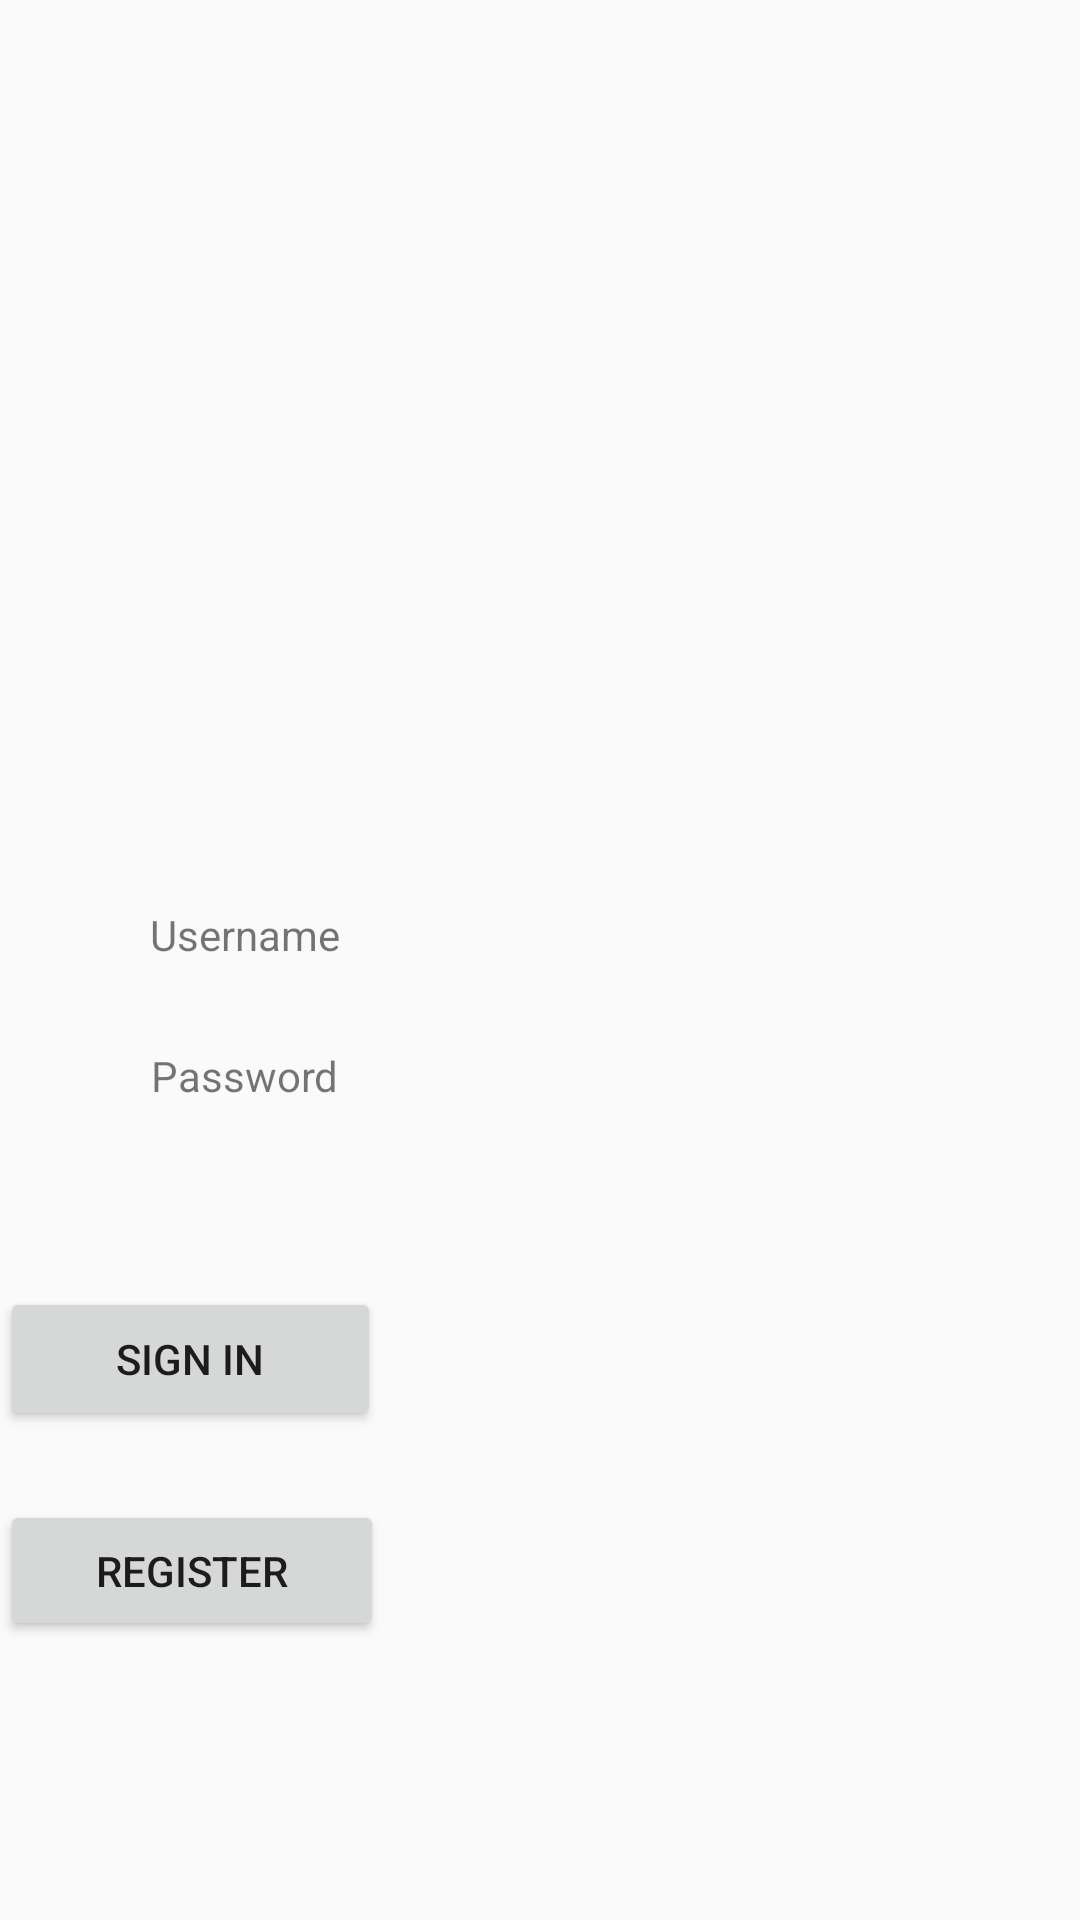

Here is an Android app screen rendered from its layout file. Give the layout XML and the strings, colors and styles it references.
<!-- AndroidManifest.xml: application theme Theme.AppCompat.Light.NoActionBar -->
<!-- res/layout/activity_main.xml -->
<?xml version="1.0" encoding="utf-8"?>
<androidx.constraintlayout.widget.ConstraintLayout xmlns:android="http://schemas.android.com/apk/res/android"
    xmlns:app="http://schemas.android.com/apk/res-auto"
    xmlns:tools="http://schemas.android.com/tools"
    android:layout_width="match_parent"
    android:layout_height="match_parent"
    tools:context=".ui.login.LoginActivity">

    <TextView
        android:id="@+id/userName"
        android:layout_width="260dp"
        android:layout_height="36dp"
        android:layout_marginStart="6dp"
        android:layout_marginEnd="6dp"
        android:text="Username"
        app:layout_constraintBottom_toBottomOf="parent"
        app:layout_constraintEnd_toEndOf="parent"
        app:layout_constraintStart_toStartOf="parent"
        app:layout_constraintTop_toTopOf="parent" />

    <TextView
        android:id="@+id/password"
        android:layout_width="260dp"
        android:layout_height="36dp"
        android:layout_marginStart="6dp"
        android:layout_marginEnd="6dp"
        android:text="Password"
        app:layout_constraintBottom_toBottomOf="parent"
        app:layout_constraintEnd_toEndOf="parent"
        app:layout_constraintHorizontal_bias="0.503"
        app:layout_constraintStart_toStartOf="parent"
        app:layout_constraintTop_toBottomOf="@+id/userName"
        app:layout_constraintVertical_bias="0.041" />

    <Button
        android:id="@+id/signIn"
        android:layout_width="127dp"
        android:layout_height="48dp"
        android:layout_marginTop="44dp"
        android:text="Sign In"
        app:layout_constraintBottom_toBottomOf="parent"
        app:layout_constraintTop_toBottomOf="@+id/password"
        app:layout_constraintVertical_bias="0.0"
        tools:layout_editor_absoluteX="143dp" />

    <Button
        android:id="@+id/register"
        android:layout_width="128dp"
        android:layout_height="47dp"
        android:layout_marginTop="23dp"
        android:text="Register"
        app:layout_constraintBottom_toBottomOf="parent"
        app:layout_constraintTop_toBottomOf="@+id/signIn"
        app:layout_constraintVertical_bias="0.0"
        tools:layout_editor_absoluteX="143dp" />

</androidx.constraintlayout.widget.ConstraintLayout>
<!-- resources referenced by this layout -->
<resources>

</resources>
